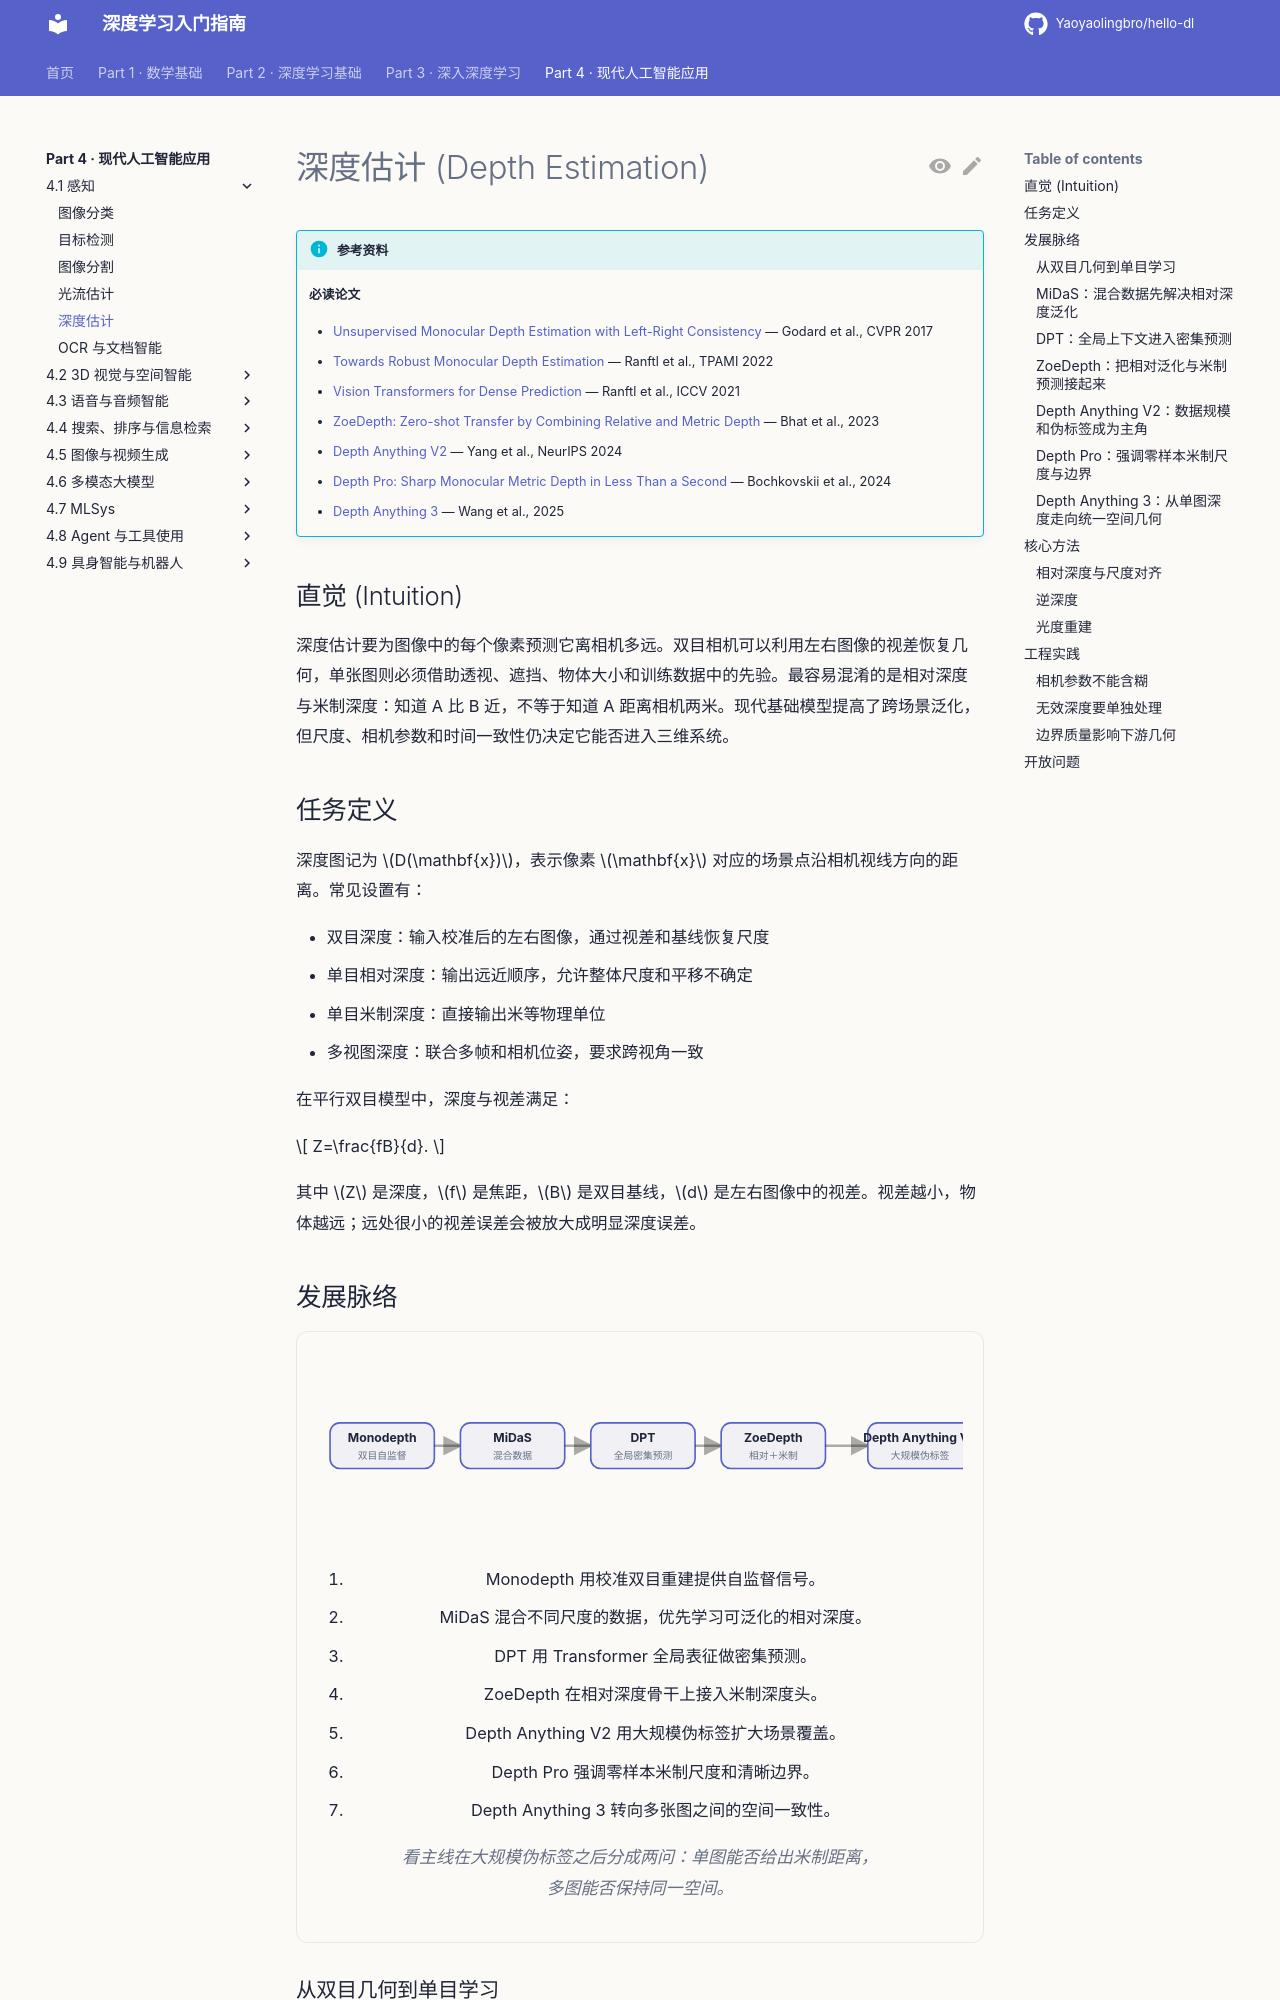

repository: Yaoyaolingbro/hello-dl · page: 04-applications/perception/depth-estimation/index.html · generator: mkdocs

# 深度估计 (Depth Estimation)

!!! info "参考资料"
    **必读论文**

    - [Unsupervised Monocular Depth Estimation with Left-Right Consistency](https://openaccess.thecvf.com/content_cvpr_2017/html/Godard_Unsupervised_Monocular_Depth_CVPR_2017_paper.html) — Godard et al., CVPR 2017
    - [Towards Robust Monocular Depth Estimation](https://arxiv.org/abs/1907.01341) — Ranftl et al., TPAMI 2022
    - [Vision Transformers for Dense Prediction](https://openaccess.thecvf.com/content/ICCV2021/html/Ranftl_Vision_Transformers_for_Dense_Prediction_ICCV_2021_paper.html) — Ranftl et al., ICCV 2021
    - [ZoeDepth: Zero-shot Transfer by Combining Relative and Metric Depth](https://arxiv.org/abs/2302.12288) — Bhat et al., 2023
    - [Depth Anything V2](https://arxiv.org/abs/2406.09414) — Yang et al., NeurIPS 2024
    - [Depth Pro: Sharp Monocular Metric Depth in Less Than a Second](https://arxiv.org/abs/2410.02073) — Bochkovskii et al., 2024
    - [Depth Anything 3](https://arxiv.org/abs/2511.10647) — Wang et al., 2025

## 直觉 (Intuition)

深度估计要为图像中的每个像素预测它离相机多远。双目相机可以利用左右图像的视差恢复几何，单张图则必须借助透视、遮挡、物体大小和训练数据中的先验。最容易混淆的是相对深度与米制深度：知道 A 比 B 近，不等于知道 A 距离相机两米。现代基础模型提高了跨场景泛化，但尺度、相机参数和时间一致性仍决定它能否进入三维系统。

## 任务定义

深度图记为 $D(\mathbf{x})$，表示像素 $\mathbf{x}$ 对应的场景点沿相机视线方向的距离。常见设置有：

- 双目深度：输入校准后的左右图像，通过视差和基线恢复尺度
- 单目相对深度：输出远近顺序，允许整体尺度和平移不确定
- 单目米制深度：直接输出米等物理单位
- 多视图深度：联合多帧和相机位姿，要求跨视角一致

在平行双目模型中，深度与视差满足：

$$
Z=\frac{fB}{d}.
$$

其中 $Z$ 是深度，$f$ 是焦距，$B$ 是双目基线，$d$ 是左右图像中的视差。视差越小，物体越远；远处很小的视差误差会被放大成明显深度误差。
